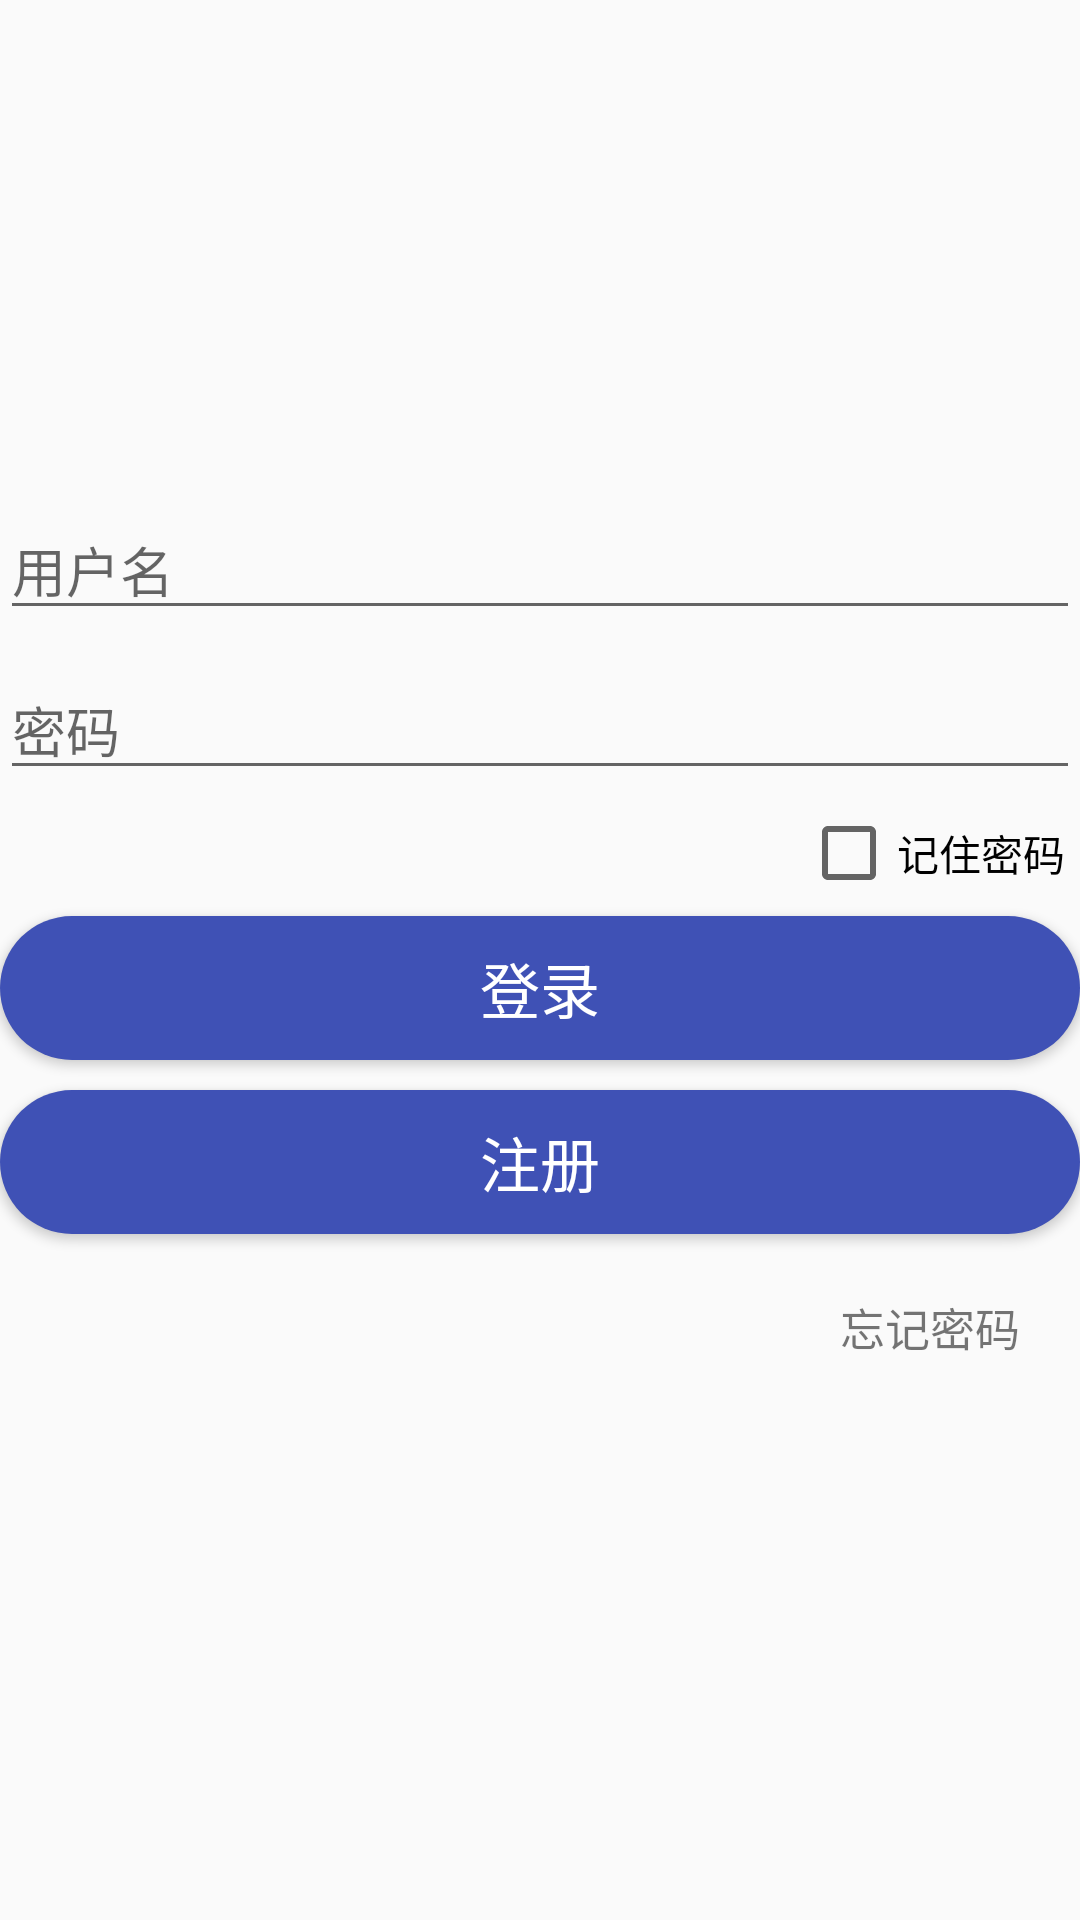

Layout XML and referenced resources for this Android screen:
<!-- AndroidManifest.xml: application theme AppTheme -->
<!-- res/layout/activity_login.xml -->
<?xml version="1.0" encoding="utf-8"?>
<LinearLayout xmlns:android="http://schemas.android.com/apk/res/android"
    android:orientation="vertical"
    android:gravity="center"
    android:layout_width="match_parent"
    android:layout_height="match_parent">
    <ImageView
        android:src="@mipmap/ic_launcher"
        android:layout_width="wrap_content"
        android:layout_height="wrap_content" />
    <EditText
        android:id="@+id/et_username"
        android:hint="用户名"
        android:layout_width="match_parent"
        android:layout_height="wrap_content" />
    <EditText
        android:id="@+id/et_password"
        android:hint="密码"
        android:layout_marginTop="10dp"
        android:layout_width="match_parent"
        android:layout_height="wrap_content" />
    <CheckBox
        android:id="@+id/cb_keep_pass"
        android:layout_gravity="right"
        android:layout_margin="5dp"
        android:text="记住密码"
        android:layout_width="wrap_content"
        android:layout_height="wrap_content" />
    <Button
        android:id="@+id/btn_login"
        android:text="登录"
        android:textColor="@android:color/white"
        android:textSize="20sp"
        android:background="@drawable/button_bg"
        android:layout_width="match_parent"
        android:layout_height="wrap_content" />
    <Button
        android:id="@+id/btn_register"
        android:text="注册"
        android:textColor="@android:color/white"
        android:textSize="20sp"
        android:layout_marginTop="10dp"
        android:background="@drawable/button_bg"
        android:layout_width="match_parent"
        android:layout_height="wrap_content" />
    <TextView
        android:id="@+id/tv_forget_pass"
        android:text="忘记密码"
        android:textSize="15sp"
        android:layout_margin="20dp"
        android:layout_gravity="right"
        android:layout_width="wrap_content"
        android:layout_height="wrap_content" />

</LinearLayout>
<!-- resources referenced by this layout -->
<resources>
  <!-- drawable button_bg (drawable-hdpi) -->
  <?xml version="1.0" encoding="utf-8"?>
  <shape xmlns:android="http://schemas.android.com/apk/res/android">
      
      <solid android:color="@color/colorPrimary" />
      
      <corners android:radius="30dp" />
  </shape>
  <style name="AppTheme" parent="Theme.AppCompat.Light.DarkActionBar">
          
          <item name="colorPrimary">@color/colorPrimary</item>
          <item name="colorPrimaryDark">@color/colorPrimaryDark</item>
          <item name="colorAccent">@color/colorAccent</item>
      </style>
  <color name="colorPrimary">#3F51B5</color>
  <color name="colorPrimaryDark">#303F9F</color>
  <color name="colorAccent">#FF4081</color>
</resources>
